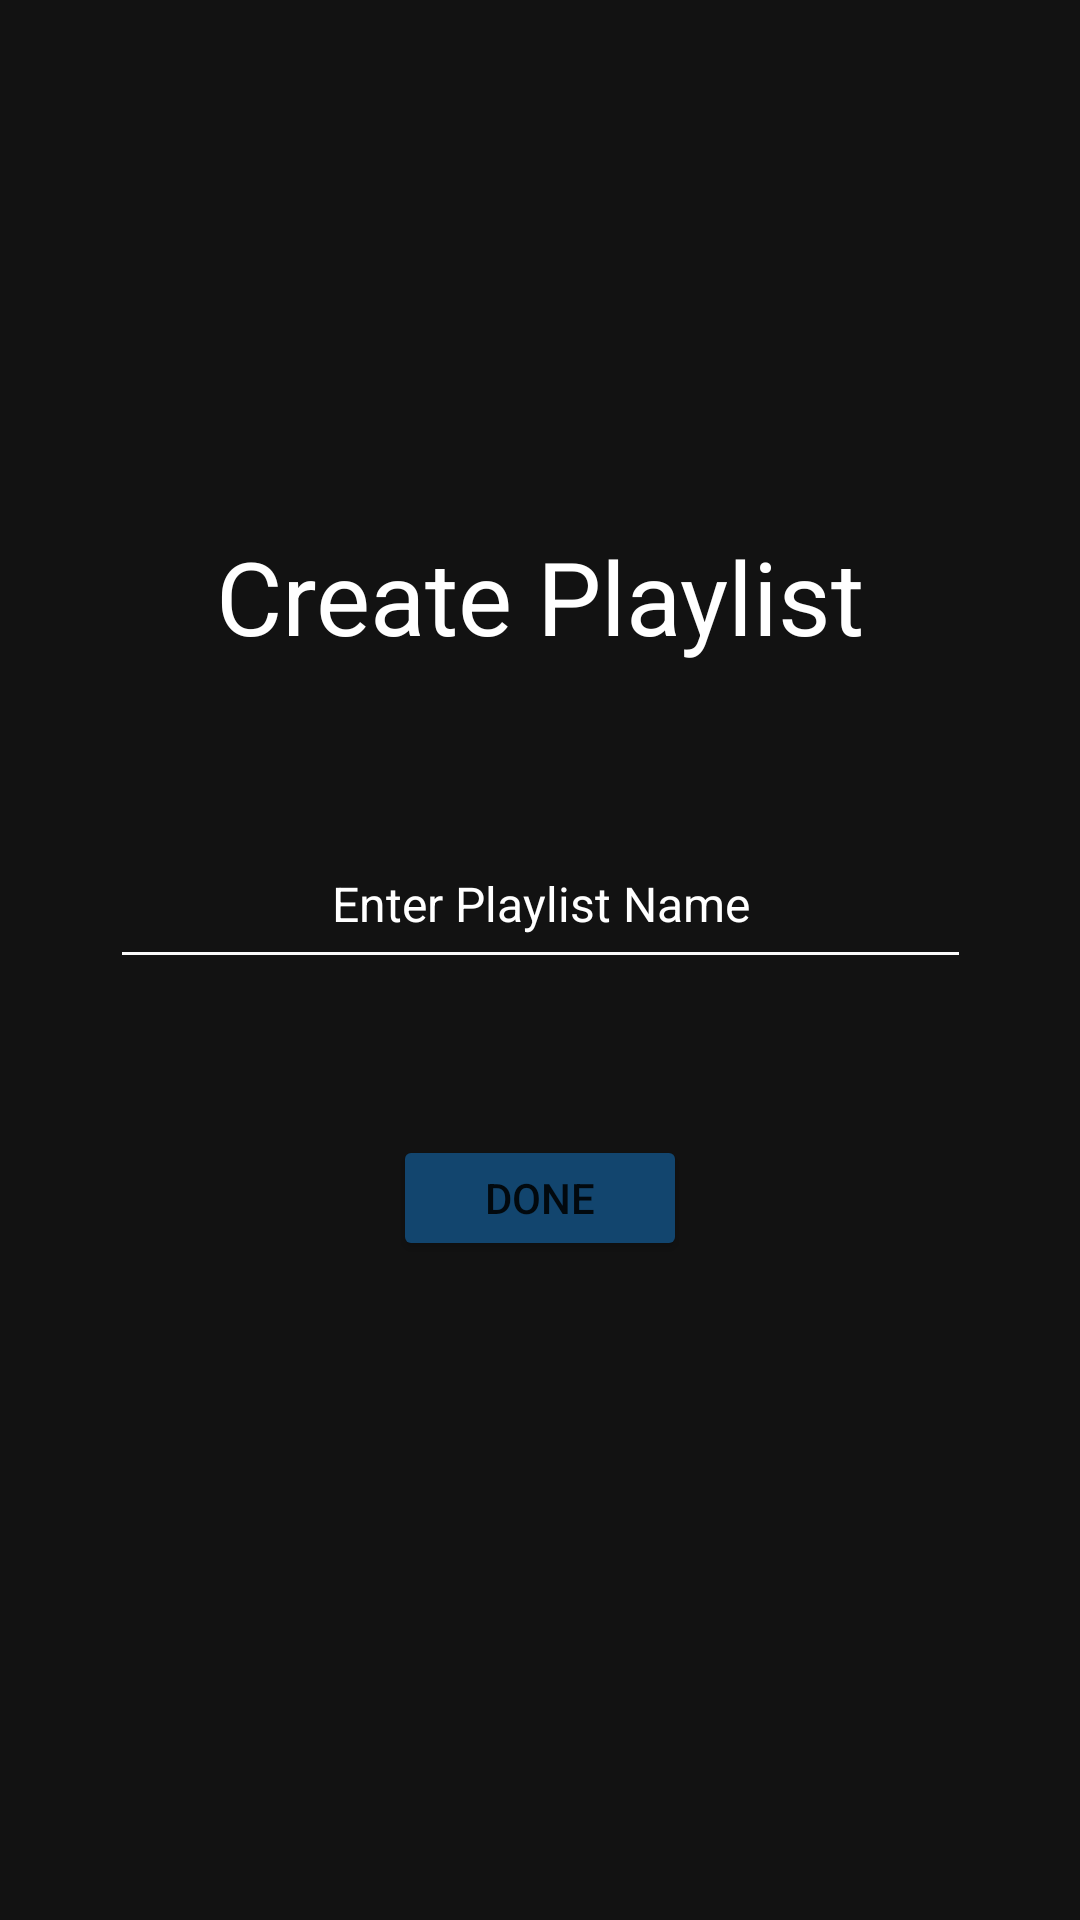

The Android layout XML behind this screen, and the referenced resources:
<!-- AndroidManifest.xml: application theme Theme.Micer -->
<!-- res/layout/fragment_createplaylist.xml -->
<?xml version="1.0" encoding="utf-8"?>
<androidx.constraintlayout.widget.ConstraintLayout xmlns:android="http://schemas.android.com/apk/res/android"
    xmlns:app="http://schemas.android.com/apk/res-auto"
    xmlns:tools="http://schemas.android.com/tools"
    android:layout_width="match_parent"
    android:layout_height="match_parent"
    tools:context=".createplaylist"
    android:background="@color/dark">

    

    <TextView
        android:id="@+id/textView4"
        android:layout_width="wrap_content"
        android:layout_height="wrap_content"
        android:layout_marginTop="176dp"
        android:backgroundTint="#FFFFFF"
        android:foregroundTint="#FFFFFF"
        android:text="Create Playlist"
        android:textColor="#FFFFFF"
        android:textSize="34sp"
        app:layout_constraintEnd_toEndOf="parent"
        app:layout_constraintStart_toStartOf="parent"
        app:layout_constraintTop_toTopOf="parent" />

    <EditText
        android:id="@+id/name"
        android:layout_width="287dp"
        android:layout_height="53dp"
        android:layout_marginTop="52dp"
        android:backgroundTint="#FAFAFA"
        android:ems="10"
        android:gravity="center"
        android:hint="Enter Playlist Name"
        android:inputType="textPersonName"
        android:textColor="#FFFFFF"
        android:textColorHint="#FFFFFF"
        android:textColorLink="#FFFFFF"
        android:textSize="16sp"
        app:layout_constraintEnd_toEndOf="parent"
        app:layout_constraintStart_toStartOf="parent"
        app:layout_constraintTop_toBottomOf="@+id/textView4" />

    <Button
        android:id="@+id/namebutton"
        android:layout_width="98dp"
        android:layout_height="42dp"
        android:layout_marginTop="52dp"
        android:backgroundTint="@color/myblue"
        android:src="@drawable/ic_launcher_background"
        android:text="DONE"
        android:textSize="14sp"
        app:layout_constraintEnd_toEndOf="parent"
        app:layout_constraintStart_toStartOf="parent"
        app:layout_constraintTop_toBottomOf="@+id/name" />

</androidx.constraintlayout.widget.ConstraintLayout>
<!-- resources referenced by this layout -->
<resources>
  <color name="dark">#FF121212</color>
  <color name="myblue">#12456E</color>
  <style name="Theme.Micer" parent="Theme.MaterialComponents.DayNight.DarkActionBar">
          
          <item name="colorPrimary">@color/purple_500</item>
          <item name="colorPrimaryVariant">@color/purple_700</item>
          <item name="colorOnPrimary">@color/white</item>
          
          <item name="colorSecondary">@color/teal_200</item>
          <item name="colorSecondaryVariant">@color/teal_700</item>
          <item name="colorOnSecondary">@color/black</item>
          
          <item name="android:statusBarColor">?attr/colorPrimaryVariant</item>
          
      </style>
  <color name="purple_500">#FF6200EE</color>
  <color name="purple_700">#FF3700B3</color>
  <color name="white">#FFFFFFFF</color>
  <color name="teal_200">#FF03DAC5</color>
  <color name="teal_700">#FF018786</color>
  <color name="black">#FF000000</color>
</resources>
